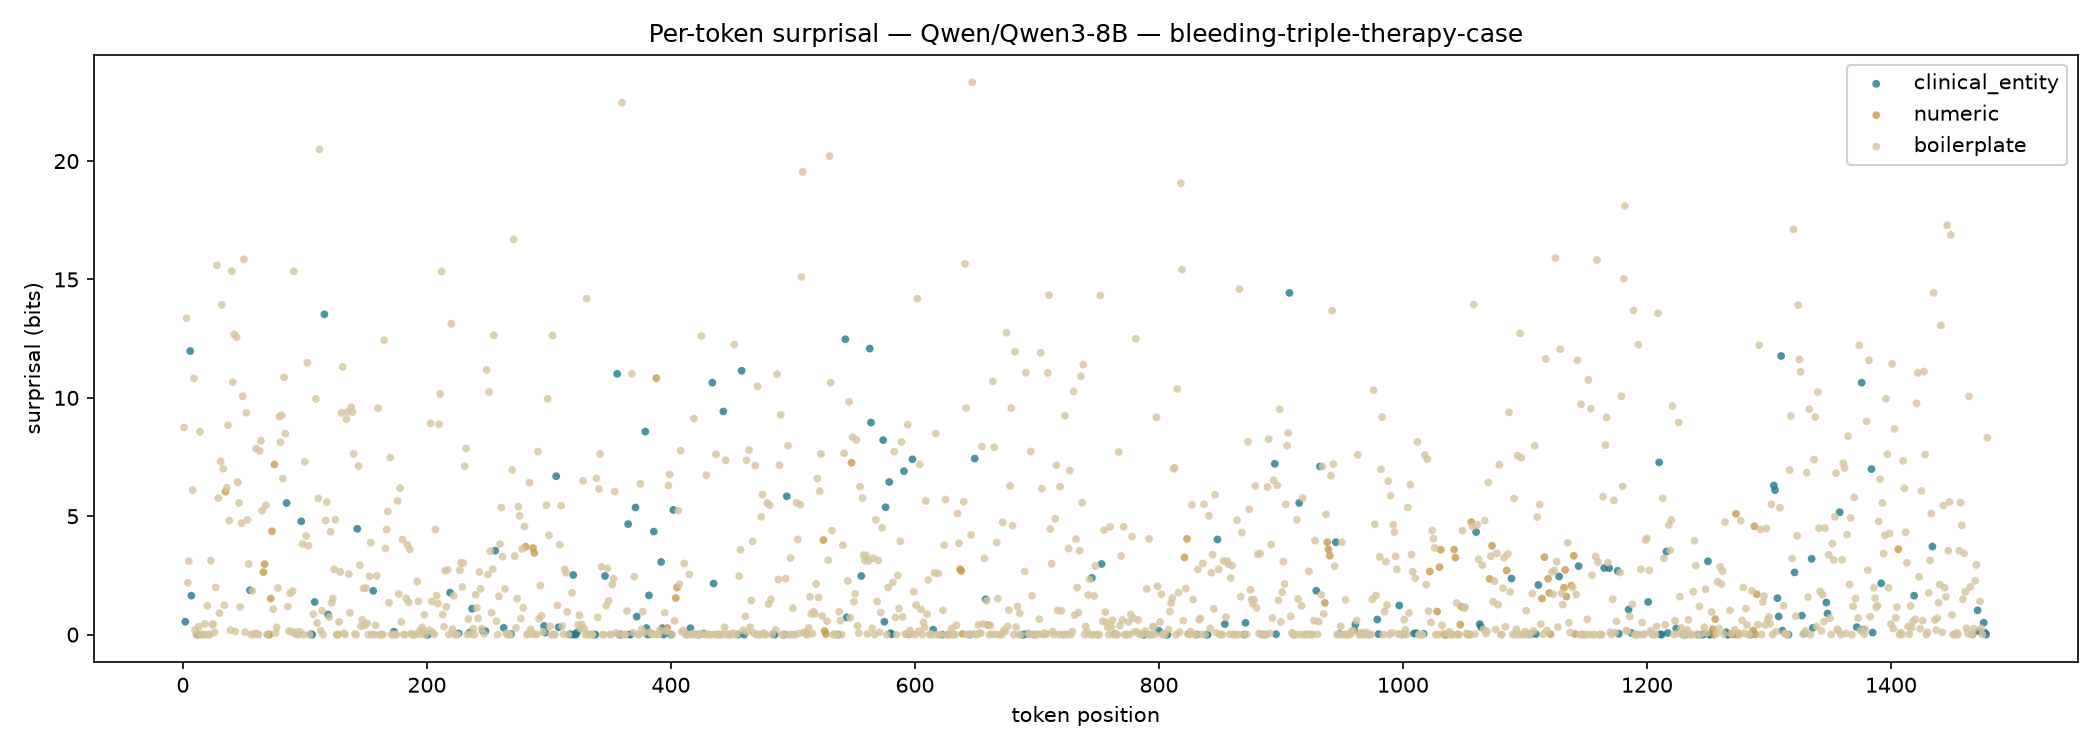

Source data for this figure (header and first rows):
position, token, surprisal_bits, category
0, B, nan, boilerplate
1, le, 8.752, boilerplate
2, eding, 0.5447, clinical_entity
3, Comp, 13.36, boilerplate
4, lication, 2.189, boilerplate
5, of, 3.103, boilerplate
6, Triple, 11.98, clinical_entity
7, Therapy, 1.646, clinical_entity
8, of, 6.103, boilerplate
9, Riv, 10.83, boilerplate
10, ar, 0.1951, boilerplate
11, ox, 0.000423, boilerplate
12, aban, 0.000875, clinical_entity
13, ,, 0.3364, boilerplate
14, Pr, 8.57, boilerplate
15, as, 8.168944623321295e-05, boilerplate
16, ug, 0.0004631, numeric
17, rel, 0.000179, boilerplate
18, ,, 0.4554, boilerplate
19, and, 0.00657, boilerplate
20, As, 1.216, boilerplate
21, pir, 1.5478355635423213e-05, boilerplate
22, in, 0.0001042, boilerplate
23, :, 3.125, boilerplate
24, A, 0.4216, boilerplate
25, Case, 0.4516, boilerplate
26, Report, 0.09304, boilerplate
27, and, 1.996, boilerplate
28, General, 15.59, boilerplate
29, Discussion, 5.766, boilerplate
30, ??, 0.9114, boilerplate
31, D, 7.312, boilerplate
32, ane, 13.92, boilerplate
33, D, 7.01, boilerplate
34, ., 1.243, boilerplate
35, G, 6.039, numeric
36, ru, 6.2, boilerplate
37, ene, 8.846, boilerplate
38, baum, 4.814, boilerplate
39, ,, 0.1915, boilerplate
40, Ahmad, 15.35, boilerplate
41, Als, 10.66, boilerplate
42, arah, 12.68, boilerplate
43, ,, 0.1357, boilerplate
44, Osama, 12.56, boilerplate
45, Als, 6.435, boilerplate
46, ara, 5.562, boilerplate
47, ,, 1.163, boilerplate
48, and, 4.706, boilerplate
49, Heather, 10.06, boilerplate
50, Lair, 15.85, boilerplate
51, d, 0.1097, boilerplate
52, -F, 9.372, boilerplate
53, ick, 4.842, boilerplate
54, ?, 2.979, boilerplate
55, Department, 1.873, clinical_entity
56, of, 0.0005176, boilerplate
57, Internal, 1.852, boilerplate
58, Medicine, 0.0002676, boilerplate
59, ,, 0.05467, boilerplate
... 1,420 more rows
